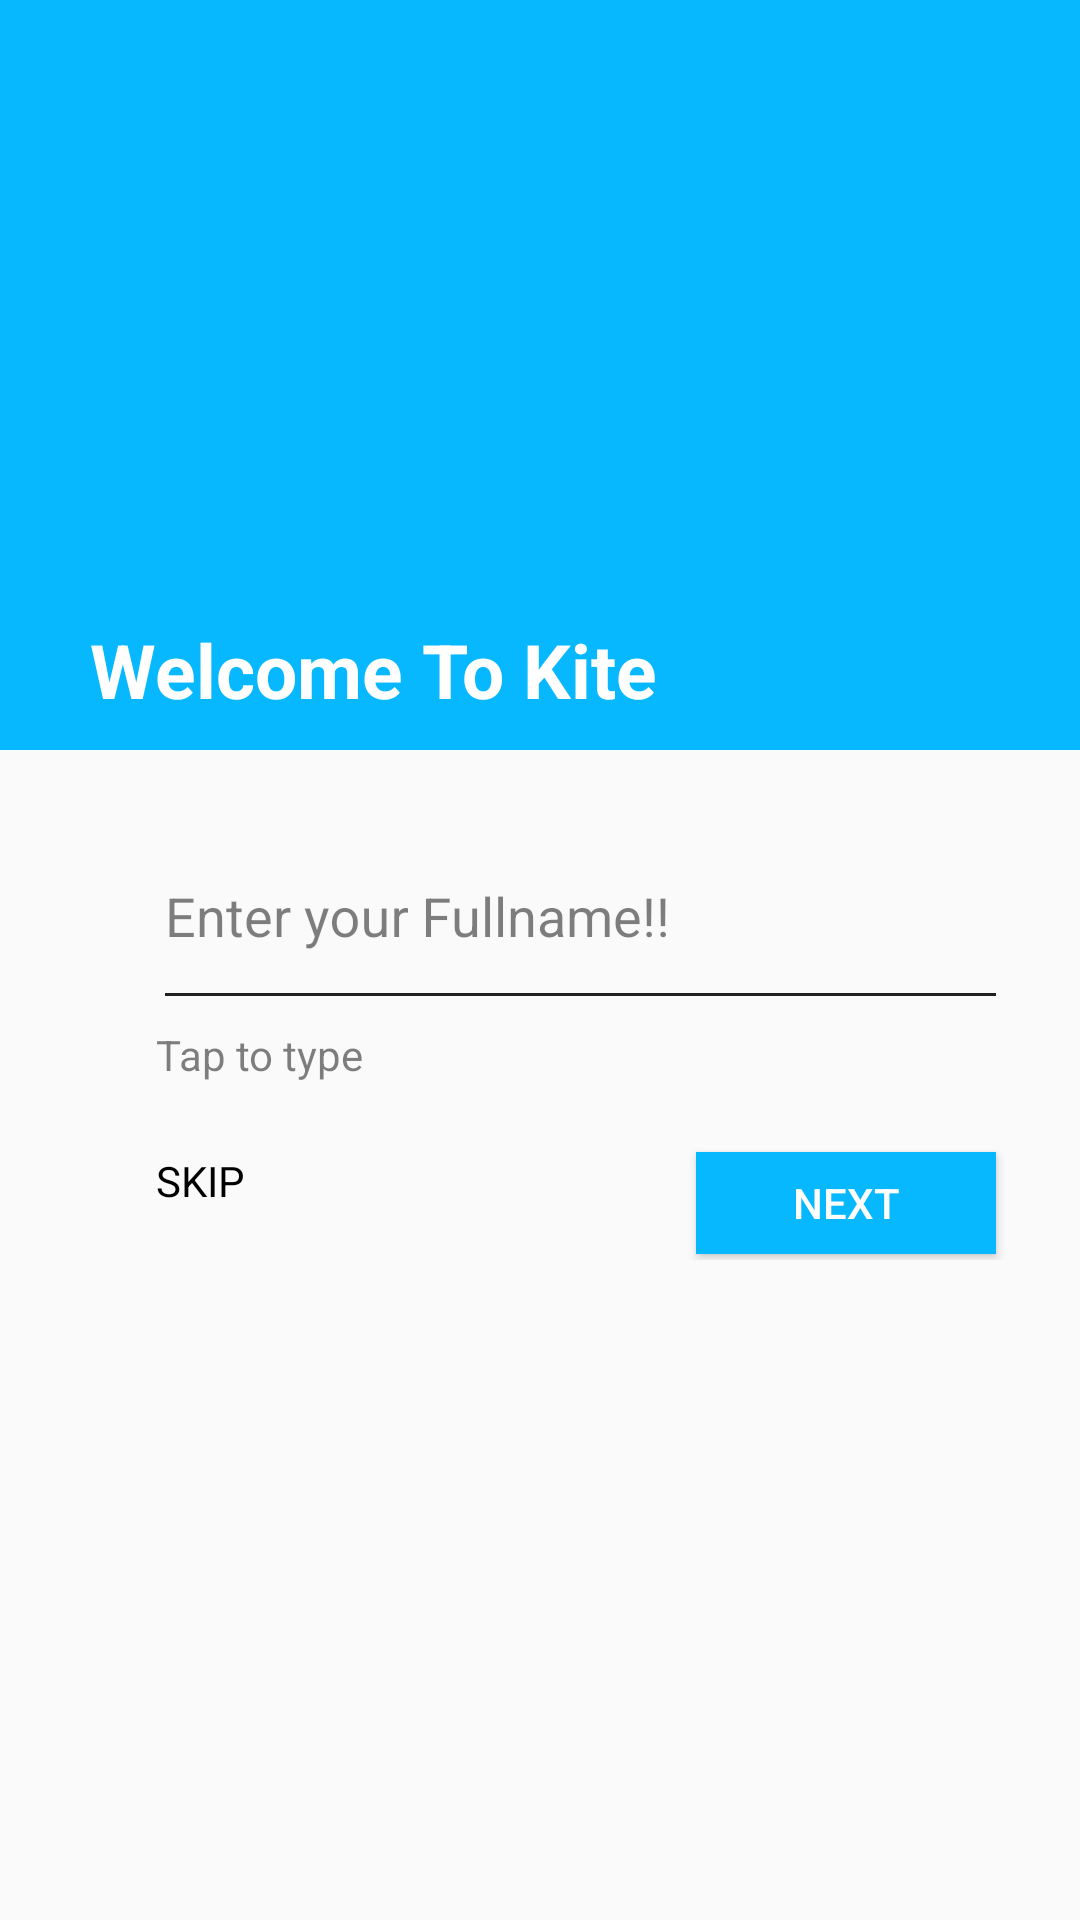

Here is an Android app screen rendered from its layout file. Give the layout XML and the strings, colors and styles it references.
<!-- AndroidManifest.xml: application theme AppTheme -->
<!-- res/layout/sign_up_fullname_fragment.xml -->
<?xml version="1.0" encoding="utf-8"?>
<androidx.constraintlayout.widget.ConstraintLayout xmlns:android="http://schemas.android.com/apk/res/android"
    xmlns:app="http://schemas.android.com/apk/res-auto"
    xmlns:tools="http://schemas.android.com/tools"
    android:layout_width="match_parent"
    android:layout_height="match_parent"
    tools:context=".fragments.SignUpFullnameFragment">

    <ScrollView
        android:layout_width="match_parent"
        android:layout_height="match_parent">

        <androidx.constraintlayout.widget.ConstraintLayout
            android:layout_width="match_parent"
            android:layout_height="match_parent">

            <androidx.constraintlayout.widget.ConstraintLayout
                android:id="@+id/header"
                android:layout_width="match_parent"
                android:layout_height="@dimen/dp250"
                android:background="@color/colorSecondaryLightBlue"
                android:padding="@dimen/dp10"
                app:layout_constraintEnd_toEndOf="parent"
                app:layout_constraintStart_toStartOf="parent"
                app:layout_constraintTop_toTopOf="parent">

                <ImageView
                    android:id="@+id/iv_back"
                    android:layout_width="@dimen/dp50"
                    android:layout_height="@dimen/dp50"
                    android:padding="@dimen/dp10"
                    android:src="@drawable/ic_arrow_back"
                    app:layout_constraintStart_toStartOf="parent"
                    app:layout_constraintTop_toTopOf="parent" />

                <TextView
                    android:id="@+id/headerLabel"
                    android:layout_width="match_parent"
                    android:layout_height="wrap_content"
                    android:layout_marginLeft="@dimen/dp20"
                    android:text="@string/WelcomwToKite"
                    android:textColor="@color/colorWhite"
                    android:textSize="25dp"
                    android:textStyle="bold"
                    app:layout_constraintBottom_toBottomOf="parent"
                    app:layout_constraintStart_toStartOf="parent" />

            </androidx.constraintlayout.widget.ConstraintLayout>

            <androidx.constraintlayout.widget.ConstraintLayout
                android:id="@+id/rl_email"
                android:layout_width="match_parent"
                android:layout_height="@dimen/dp190"
                android:padding="@dimen/dp20"
                android:visibility="visible"
                app:layout_constraintEnd_toEndOf="parent"
                app:layout_constraintStart_toStartOf="parent"
                app:layout_constraintTop_toBottomOf="@+id/header">


                <TextView
                    android:id="@+id/tv_skip"
                    android:layout_width="wrap_content"
                    android:layout_height="wrap_content"
                    android:layout_marginStart="@dimen/dp32"
                    android:layout_marginTop="@dimen/dp52"
                    android:gravity="center"
                    android:text="@string/SKIP"
                    android:textColor="@color/colorBlack"
                    android:visibility="visible"
                    app:layout_constraintStart_toStartOf="parent"
                    app:layout_constraintTop_toBottomOf="@+id/textInputLayout4" />

                <Button
                    android:id="@+id/btn_signup_fullName"
                    android:layout_width="@dimen/dp100"
                    android:layout_height="@dimen/dp34"
                    android:layout_marginTop="@dimen/dp52"
                    android:layout_marginEnd="@dimen/dp8"
                    android:background="@color/colorSecondaryLightBlue"
                    android:text="@string/Next"
                    android:textColor="@color/colorBackgroundWhite"
                    android:visibility="visible"
                    app:layout_constraintEnd_toEndOf="parent"
                    app:layout_constraintTop_toBottomOf="@+id/textInputLayout4" />


                <ImageView
                    android:id="@+id/imageView3"
                    android:layout_width="wrap_content"
                    android:layout_height="wrap_content"
                    android:layout_marginTop="@dimen/dp20"
                    android:layout_marginEnd="11dp"
                    android:src="@drawable/ic_email"
                    android:tint="@color/waver_text"
                    app:layout_constraintEnd_toStartOf="@+id/textInputLayout4"
                    app:layout_constraintHorizontal_bias="0.0"
                    app:layout_constraintStart_toStartOf="parent"
                    app:layout_constraintTop_toTopOf="parent" />

                <TextView
                    android:id="@+id/tv_onboarding_tap"
                    android:layout_width="@dimen/dp100"
                    android:layout_height="wrap_content"
                    android:layout_marginStart="@dimen/dp32"
                    android:layout_marginTop="@dimen/dp10"
                    android:text="@string/tap_to_type"
                    android:textColor="@color/hintColor"
                    app:layout_constraintStart_toStartOf="parent"
                    app:layout_constraintTop_toBottomOf="@+id/textInputLayout4" />

                

                <TextView
                    android:id="@+id/validation_error"
                    android:layout_width="wrap_content"
                    android:layout_height="wrap_content"
                    android:layout_marginStart="@dimen/dp32"
                    android:text="@string/invalid_email"
                    android:textColor="@color/colorRed"
                    android:visibility="gone"
                    app:layout_constraintStart_toStartOf="parent"
                    app:layout_constraintTop_toBottomOf="@+id/textInputLayout4" />


                <com.google.android.material.textfield.TextInputLayout
                    android:id="@+id/textInputLayout4"
                    android:layout_width="@dimen/dp0"
                    android:layout_height="wrap_content"
                    android:layout_marginStart="35dp"
                    android:layout_marginEnd="@dimen/dp8"
                    android:hint="@string/enteryourfullname"
                    android:textColor="@color/waver_text"
                    android:textColorHint="@color/hintColor"
                    app:layout_constraintEnd_toEndOf="parent"
                    app:layout_constraintStart_toEndOf="@+id/imageView3"
                    app:layout_constraintStart_toStartOf="parent"
                    app:layout_constraintTop_toTopOf="parent">

                    <EditText
                        android:id="@+id/et_fullName"
                        android:layout_width="match_parent"
                        android:layout_height="@dimen/dp50"
                        android:background="@android:color/transparent"
                        android:singleLine="true"
                        android:textColor="@color/waver_text"
                        android:textColorHint="@color/hintColor" />

                    <View
                        android:layout_width="wrap_content"
                        android:layout_height="@dimen/dp1"
                        android:background="@color/waver_text" />

                </com.google.android.material.textfield.TextInputLayout>


            </androidx.constraintlayout.widget.ConstraintLayout> 

        </androidx.constraintlayout.widget.ConstraintLayout>

    </ScrollView>



</androidx.constraintlayout.widget.ConstraintLayout>
<!-- resources referenced by this layout -->
<resources>
  <color name="colorBackgroundWhite">#FDFDFB</color>
  <color name="colorBlack">#000000</color>
  <color name="colorRed">#FF0000</color>
  <color name="colorSecondaryLightBlue">#08b8ff</color>
  <color name="colorWhite">#ffffff</color>
  <color name="hintColor">#80000000</color>
  <color name="waver_text">#212121</color>
  <dimen name="dp0">0dp</dimen>
  <dimen name="dp1">1dp</dimen>
  <dimen name="dp10">10dp</dimen>
  <dimen name="dp100">100dp</dimen>
  <dimen name="dp190">190dp</dimen>
  <dimen name="dp20">20dp</dimen>
  <dimen name="dp250">250dp</dimen>
  <dimen name="dp32">32dp</dimen>
  <dimen name="dp34">34dp</dimen>
  <dimen name="dp50">50dp</dimen>
  <dimen name="dp52">52dp</dimen>
  <dimen name="dp8">8dp</dimen>
  <string name="Next">Next</string>
  <string name="SKIP">SKIP</string>
  <string name="WelcomwToKite">Welcome To Kite</string>
  <string name="enteryourfullname">Enter your Fullname!!</string>
  <string name="invalid_email">Invalid Email</string>
  <string name="tap_to_type">Tap to type</string>
  <style name="AppTheme" parent="Theme.AppCompat.Light.NoActionBar">
          <item name="colorPrimary">@color/colorPrimary</item>
          <item name="colorPrimaryDark">@color/colorPrimaryDark</item>
          <item name="colorAccent">@color/colorAccent</item>
          <item name="android:itemBackground">@color/colorWhite</item>
          <item name="popupMenuStyle">@style/popupMenuStyle</item>
  
        
      </style>
  <color name="colorPrimary">#08b8ff</color>
  <color name="colorPrimaryDark">#0D1A38</color>
  <color name="colorAccent">#08b8ff</color>
  <style name="popupMenuStyle" parent="@android:style/Widget.PopupMenu">
          <item name="android:textColor">@color/settingIconColor</item>
          <item name="android:dropDownVerticalOffset">-23dip</item>
          <item name="android:dropDownHorizontalOffset">-3dp</item>
          <item name="android:popupBackground">@drawable/shape_mtrl_popupmenu_background</item>
          <item name="android:popupElevation">20dp</item>
      </style>
  <color name="settingIconColor">#009c8a</color>
  <!-- drawable shape_mtrl_popupmenu_background (drawable) -->
  <?xml version="1.0" encoding="utf-8"?>
  <shape xmlns:android="http://schemas.android.com/apk/res/android">
      <solid android:color="@color/colorWhite"/>
  
      <corners
          android:radius="6dp"/>
  
  </shape>
</resources>
